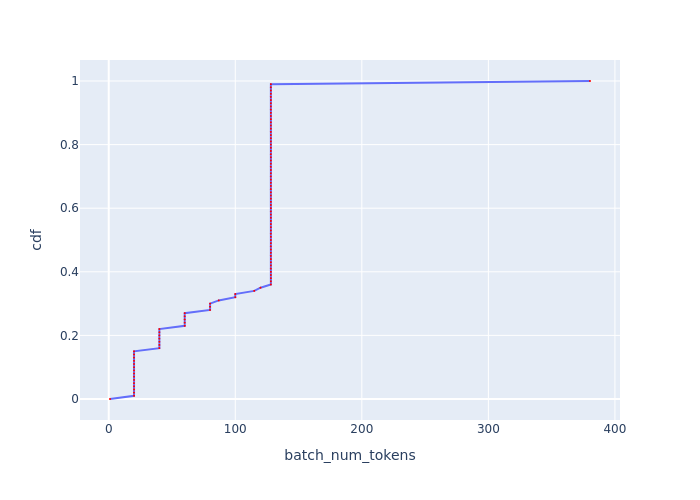

Data behind this chart, as committed beside it:
, cdf, batch_num_tokens
0, 0.0, 0.999
1, 0.01, 19.99
2, 0.02, 19.99
3, 0.03, 19.99
4, 0.04, 19.99
5, 0.05, 19.99
6, 0.06, 19.99
7, 0.07, 19.99
8, 0.08, 19.99
9, 0.09, 19.99
10, 0.1, 19.99
11, 0.11, 19.99
12, 0.12, 19.99
13, 0.13, 19.99
14, 0.14, 19.99
15, 0.15, 19.99
16, 0.16, 40
17, 0.17, 40
18, 0.18, 40
19, 0.19, 40
20, 0.2, 40
21, 0.21, 40
22, 0.22, 40
23, 0.23, 60.04
24, 0.24, 60.04
25, 0.25, 60.04
26, 0.26, 60.04
27, 0.27, 60.04
28, 0.28, 80.08
29, 0.29, 80.08
30, 0.3, 80.08
31, 0.31, 86.92
32, 0.32, 99.98
33, 0.33, 99.98
34, 0.34, 115
35, 0.35, 119.9
36, 0.36, 128.1
37, 0.37, 128.1
38, 0.38, 128.1
39, 0.39, 128.1
40, 0.4, 128.1
41, 0.41, 128.1
42, 0.42, 128.1
43, 0.43, 128.1
44, 0.44, 128.1
45, 0.45, 128.1
46, 0.46, 128.1
47, 0.47, 128.1
48, 0.48, 128.1
49, 0.49, 128.1
50, 0.5, 128.1
51, 0.51, 128.1
52, 0.52, 128.1
53, 0.53, 128.1
54, 0.54, 128.1
55, 0.55, 128.1
56, 0.56, 128.1
57, 0.57, 128.1
58, 0.58, 128.1
59, 0.59, 128.1
... 41 more rows
